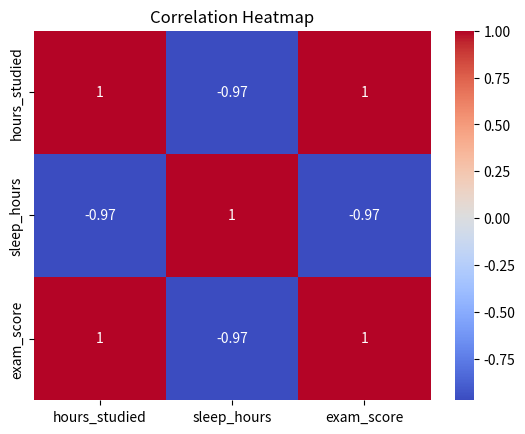

Write Python code to recreate this figure.
import pandas as pd
import seaborn as sns
import matplotlib.pyplot as plt

# sample dataset
data = {
    "hours_studied": [1,2,3,4,5,6,7],
    "sleep_hours": [7,6,6,5,5,4,4],
    "exam_score": [50,55,65,70,75,85,90]
}

df = pd.DataFrame(data)

# correlation matrix
corr = df.corr()

# heatmap
sns.heatmap(corr, annot=True, cmap="coolwarm")

plt.title("Correlation Heatmap")
plt.show()
